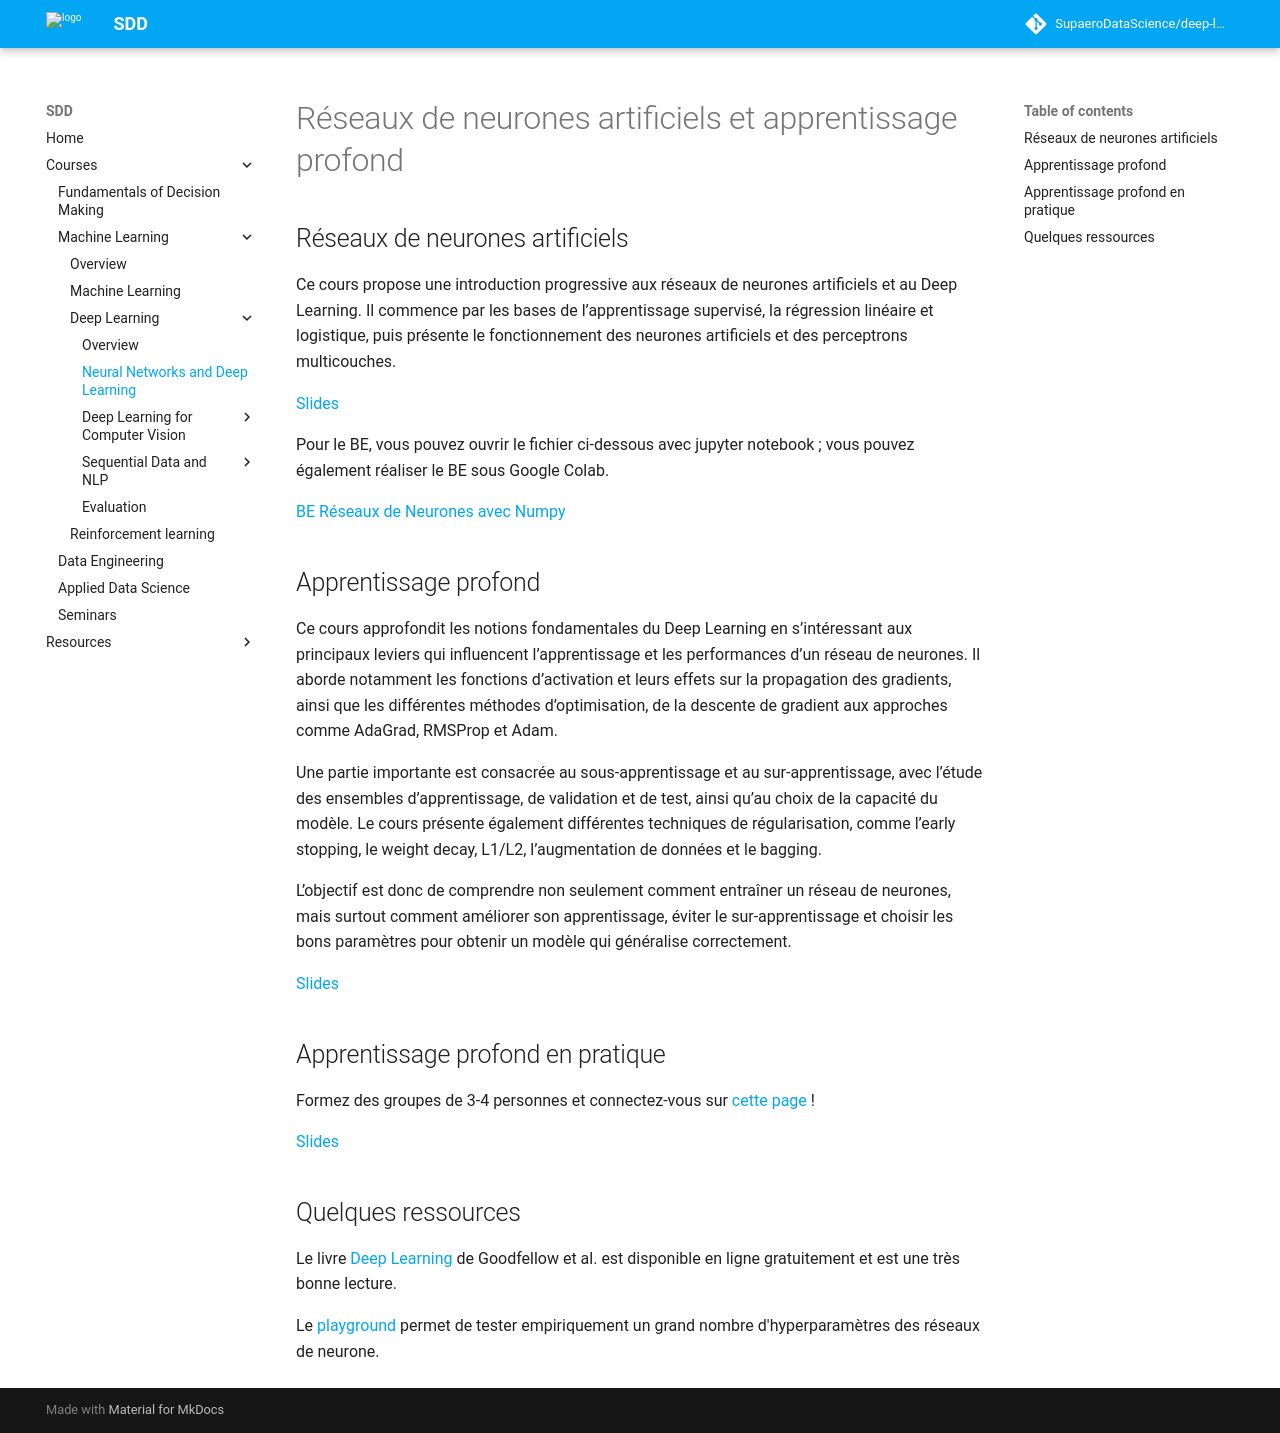

repository: SupaeroDataScience/deep-learning · page: ANN.html · generator: mkdocs

# Réseaux de neurones artificiels et apprentissage profond


## Réseaux de neurones artificiels

Ce cours propose une introduction progressive aux réseaux de neurones artificiels et au Deep Learning. Il commence par les bases de l’apprentissage supervisé, la régression linéaire et logistique, puis présente le fonctionnement des neurones artificiels et des perceptrons multicouches.

[Slides](ANN/1-AN.pdf)


Pour le BE, vous pouvez ouvrir le fichier ci-dessous avec jupyter notebook ; vous pouvez également réaliser le BE sous Google Colab.

[BE Réseaux de Neurones avec Numpy](ANN/BE_NN_Numpy.ipynb)


## Apprentissage profond

Ce cours approfondit les notions fondamentales du Deep Learning en s’intéressant aux principaux leviers qui influencent l’apprentissage et les performances d’un réseau de neurones. Il aborde notamment les fonctions d’activation et leurs effets sur la propagation des gradients, ainsi que les différentes méthodes d’optimisation, de la descente de gradient aux approches comme AdaGrad, RMSProp et Adam.


Une partie importante est consacrée au sous-apprentissage et au sur-apprentissage, avec l’étude des ensembles d’apprentissage, de validation et de test, ainsi qu’au choix de la capacité du modèle. Le cours présente également différentes techniques de régularisation, comme l’early stopping, le weight decay, L1/L2, l’augmentation de données et le bagging.


L’objectif est donc de comprendre non seulement comment entraîner un réseau de neurones, mais surtout comment améliorer son apprentissage, éviter le sur-apprentissage et choisir les bons paramètres pour obtenir un modèle qui généralise correctement.


[Slides](ANN/2-DL.pdf)


## Apprentissage profond en pratique

Formez des groupes de 3-4 personnes et connectez-vous sur [cette page](https://deep-learning.acarlier.fr/) !


[Slides](Practice/5-DLinPractice.pdf)

## Quelques ressources

Le livre [Deep Learning](https://www.deeplearningbook.org/) de Goodfellow et al. est disponible en ligne gratuitement et est une très bonne lecture.

Le [playground](https://playground.tensorflow.org/) permet de tester empiriquement un grand nombre d'hyperparamètres des réseaux de neurone.
